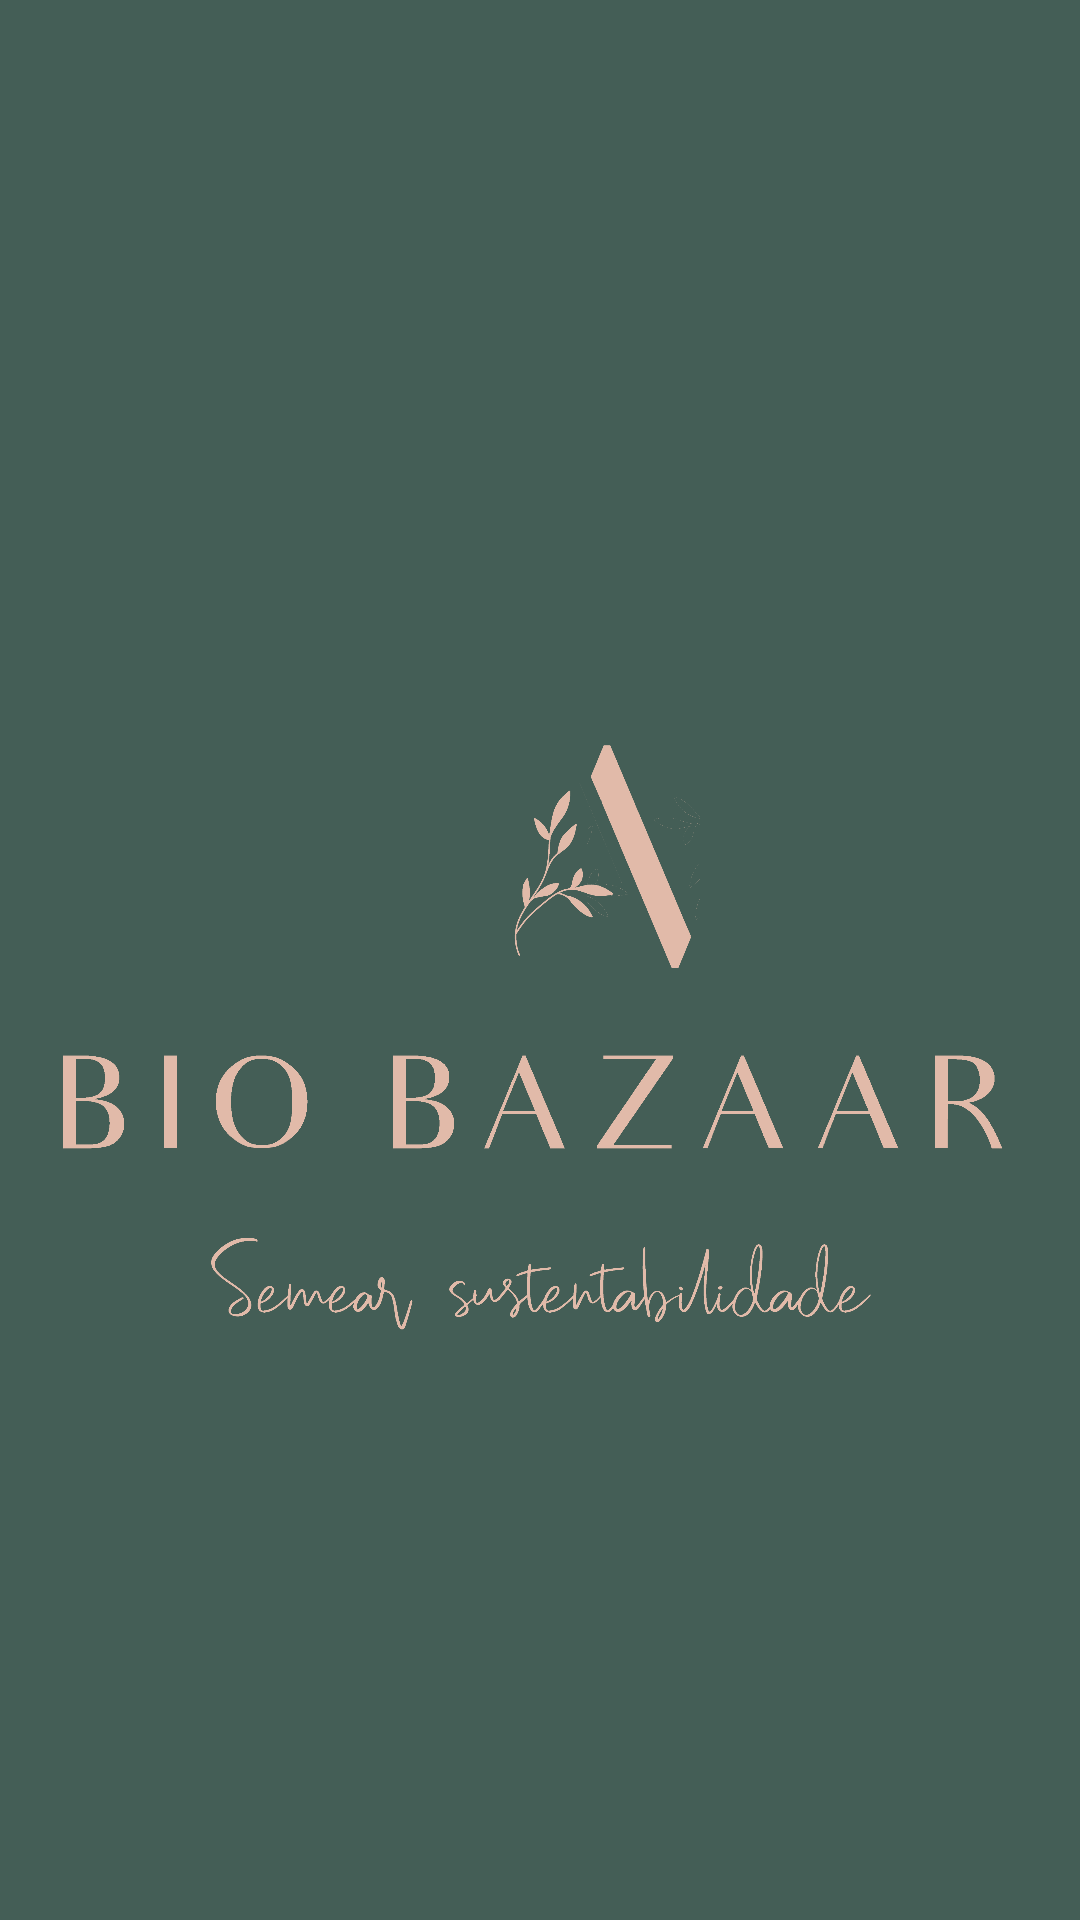

Reconstruct the res/layout file that produces this screen, plus the resources it refers to.
<!-- AndroidManifest.xml: application theme Theme.BioBazaar -->
<!-- res/layout/activity_loading.xml -->
<?xml version="1.0" encoding="utf-8"?>
<RelativeLayout xmlns:android="http://schemas.android.com/apk/res/android"
    xmlns:app="http://schemas.android.com/apk/res-auto"
    xmlns:tools="http://schemas.android.com/tools"
    android:layout_width="match_parent"
    android:layout_height="match_parent"
    android:background="@color/green"
    tools:context=".Loading"
    android:statusBarColor="@color/green">


    <ImageView
        android:id="@+id/logoRight"
        android:layout_width="37.348dp"
        android:layout_height="58.488dp"
        android:layout_alignParentTop="true"
        android:layout_alignParentEnd="true"
        android:layout_marginStart="-15dp"
        android:layout_marginTop="249dp"
        android:layout_marginEnd="156dp"
        android:layout_toEndOf="@+id/logoMiddle"
        app:srcCompat="@drawable/logoright" />

    <ImageView
        android:id="@+id/logoLeft"
        android:layout_width="39.288dp"
        android:layout_height="61.619dp"
        android:layout_alignParentStart="true"
        android:layout_alignParentTop="true"
        android:layout_marginStart="168dp"
        android:layout_marginTop="261dp"
        app:srcCompat="@drawable/logoleft" />

    <ImageView
        android:id="@+id/logoMiddle"
        android:layout_width="37.676dp"
        android:layout_height="80.523dp"
        android:layout_alignParentTop="true"
        android:layout_marginStart="-12dp"
        android:layout_marginTop="245dp"
        android:layout_toEndOf="@+id/logoLeft"
        app:srcCompat="@drawable/logomiddle" />

    <ImageView
        android:id="@+id/logoBioBazaar"
        android:layout_width="328.718dp"
        android:layout_height="41.411dp"
        android:layout_below="@+id/logoMiddle"
        android:layout_alignParentStart="true"
        android:layout_alignParentEnd="true"
        android:layout_marginStart="11dp"
        android:layout_marginTop="20dp"
        android:layout_marginEnd="11dp"
        app:srcCompat="@drawable/logobiobazaar" />

    <ImageView
        android:id="@+id/logoPhrase"
        android:layout_width="233.934dp"
        android:layout_height="39.924dp"
        android:layout_below="@+id/logoBioBazaar"
        android:layout_alignParentStart="true"
        android:layout_alignParentEnd="true"
        android:layout_marginStart="67dp"
        android:layout_marginTop="22dp"
        android:layout_marginEnd="67dp"
        app:srcCompat="@drawable/logophrase" />

</RelativeLayout>
<!-- resources referenced by this layout -->
<resources>
  <color name="green">#445E56</color>
  <!-- drawable logobiobazaar: png bitmap (drawable, 35714 bytes) -->
  <!-- drawable logoleft: png bitmap (drawable, 11377 bytes) -->
  <!-- drawable logomiddle: png bitmap (drawable, 13559 bytes) -->
  <!-- drawable logophrase: png bitmap (drawable, 35442 bytes) -->
  <!-- drawable logoright: png bitmap (drawable, 12067 bytes) -->
  <style name="Theme.BioBazaar" parent="Theme.MaterialComponents.DayNight.DarkActionBar">
          
          <item name="colorPrimary">@color/light</item>
          <item name="colorPrimaryVariant">@color/lightGreen</item>
          <item name="colorOnPrimary">@color/white</item>
          
          <item name="colorSecondary">@color/medium</item>
          <item name="colorSecondaryVariant">@color/dark</item>
          <item name="colorOnSecondary">@color/black</item>
          
          <item name="android:statusBarColor" tools:targetApi="l">?attr/colorOnSecondary</item>
          
      </style>
  <color name="light">#EEDFD1</color>
  <color name="lightGreen">#B0BAA0</color>
  <color name="white">#FFFFFFFF</color>
  <color id="mediumColor" name="medium">#E1BAA9</color>
  <color name="dark">#B87971</color>
  <color name="black">#FF000000</color>
</resources>
